The GitHub repository ibenbr/QuickDraw-Project contains a labelled image folder "Splitted_Dataset" with 5 categories: butterfly, cat, dog, elephant, kangaroo. Examples follow, each with its label.

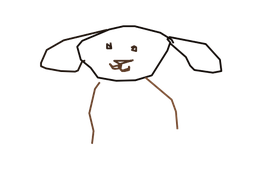
Label: dog

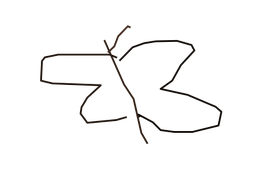
Label: butterfly

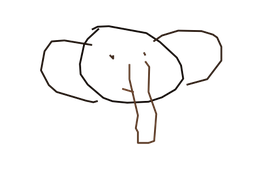
Label: elephant

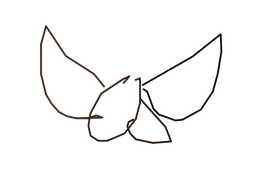
Label: butterfly

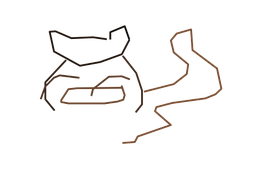
Label: kangaroo

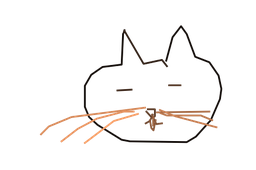
Label: cat
